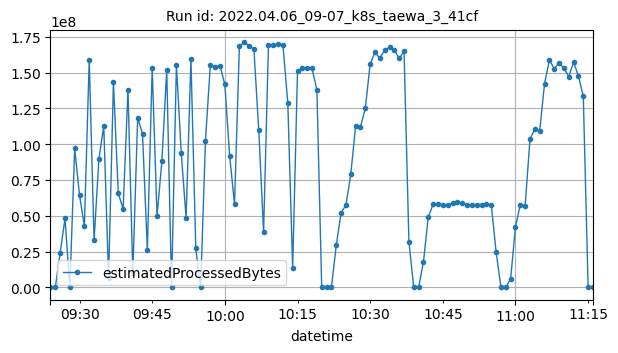

The table this chart was drawn from, first rows:
datetime, estimatedProcessedBytes
2022-04-06T09:24:00Z, 88
2022-04-06T09:25:00Z, 1840
2022-04-06T09:26:00Z, 24061692
2022-04-06T09:27:00Z, 48174678
2022-04-06T09:28:00Z, 2364
2022-04-06T09:29:00Z, 97095425
2022-04-06T09:30:00Z, 64241923
2022-04-06T09:31:00Z, 42880960
2022-04-06T09:32:00Z, 158595420
2022-04-06T09:33:00Z, 32961740
2022-04-06T09:34:00Z, 89631009
2022-04-06T09:35:00Z, 112885957
2022-04-06T09:36:00Z, 6760758
2022-04-06T09:37:00Z, 143436222
2022-04-06T09:38:00Z, 65784789
2022-04-06T09:39:00Z, 54811630
2022-04-06T09:40:00Z, 137996948
2022-04-06T09:41:00Z, 9772536
2022-04-06T09:42:00Z, 118163069
2022-04-06T09:43:00Z, 107328848
2022-04-06T09:44:00Z, 25862280
2022-04-06T09:45:00Z, 153300207
2022-04-06T09:46:00Z, 49828268
2022-04-06T09:47:00Z, 88078333
2022-04-06T09:48:00Z, 151883160
2022-04-06T09:49:00Z, 2754
2022-04-06T09:50:00Z, 155411379
2022-04-06T09:51:00Z, 93858143
2022-04-06T09:52:00Z, 48392834
2022-04-06T09:53:00Z, 159196178
2022-04-06T09:54:00Z, 27203845
2022-04-06T09:55:00Z, 2380
2022-04-06T09:56:00Z, 102389028
2022-04-06T09:57:00Z, 155412259
2022-04-06T09:58:00Z, 153953581
2022-04-06T09:59:00Z, 154678662
2022-04-06T10:00:00Z, 141764977
2022-04-06T10:01:00Z, 91505933
2022-04-06T10:02:00Z, 58040034
2022-04-06T10:03:00Z, 168569065
2022-04-06T10:04:00Z, 171005154
2022-04-06T10:05:00Z, 168818640
2022-04-06T10:06:00Z, 166137653
2022-04-06T10:07:00Z, 109909979
2022-04-06T10:08:00Z, 38675194
2022-04-06T10:09:00Z, 168926142
2022-04-06T10:10:00Z, 169163217
2022-04-06T10:11:00Z, 170169740
2022-04-06T10:12:00Z, 169150037
2022-04-06T10:13:00Z, 128626186
2022-04-06T10:14:00Z, 13756985
2022-04-06T10:15:00Z, 150827877
2022-04-06T10:16:00Z, 153182983
2022-04-06T10:17:00Z, 152999689
2022-04-06T10:18:00Z, 152913874
2022-04-06T10:19:00Z, 137895836
2022-04-06T10:20:00Z, 6848
2022-04-06T10:21:00Z, 1632
2022-04-06T10:22:00Z, 2082
2022-04-06T10:23:00Z, 29372087
... 53 more rows
